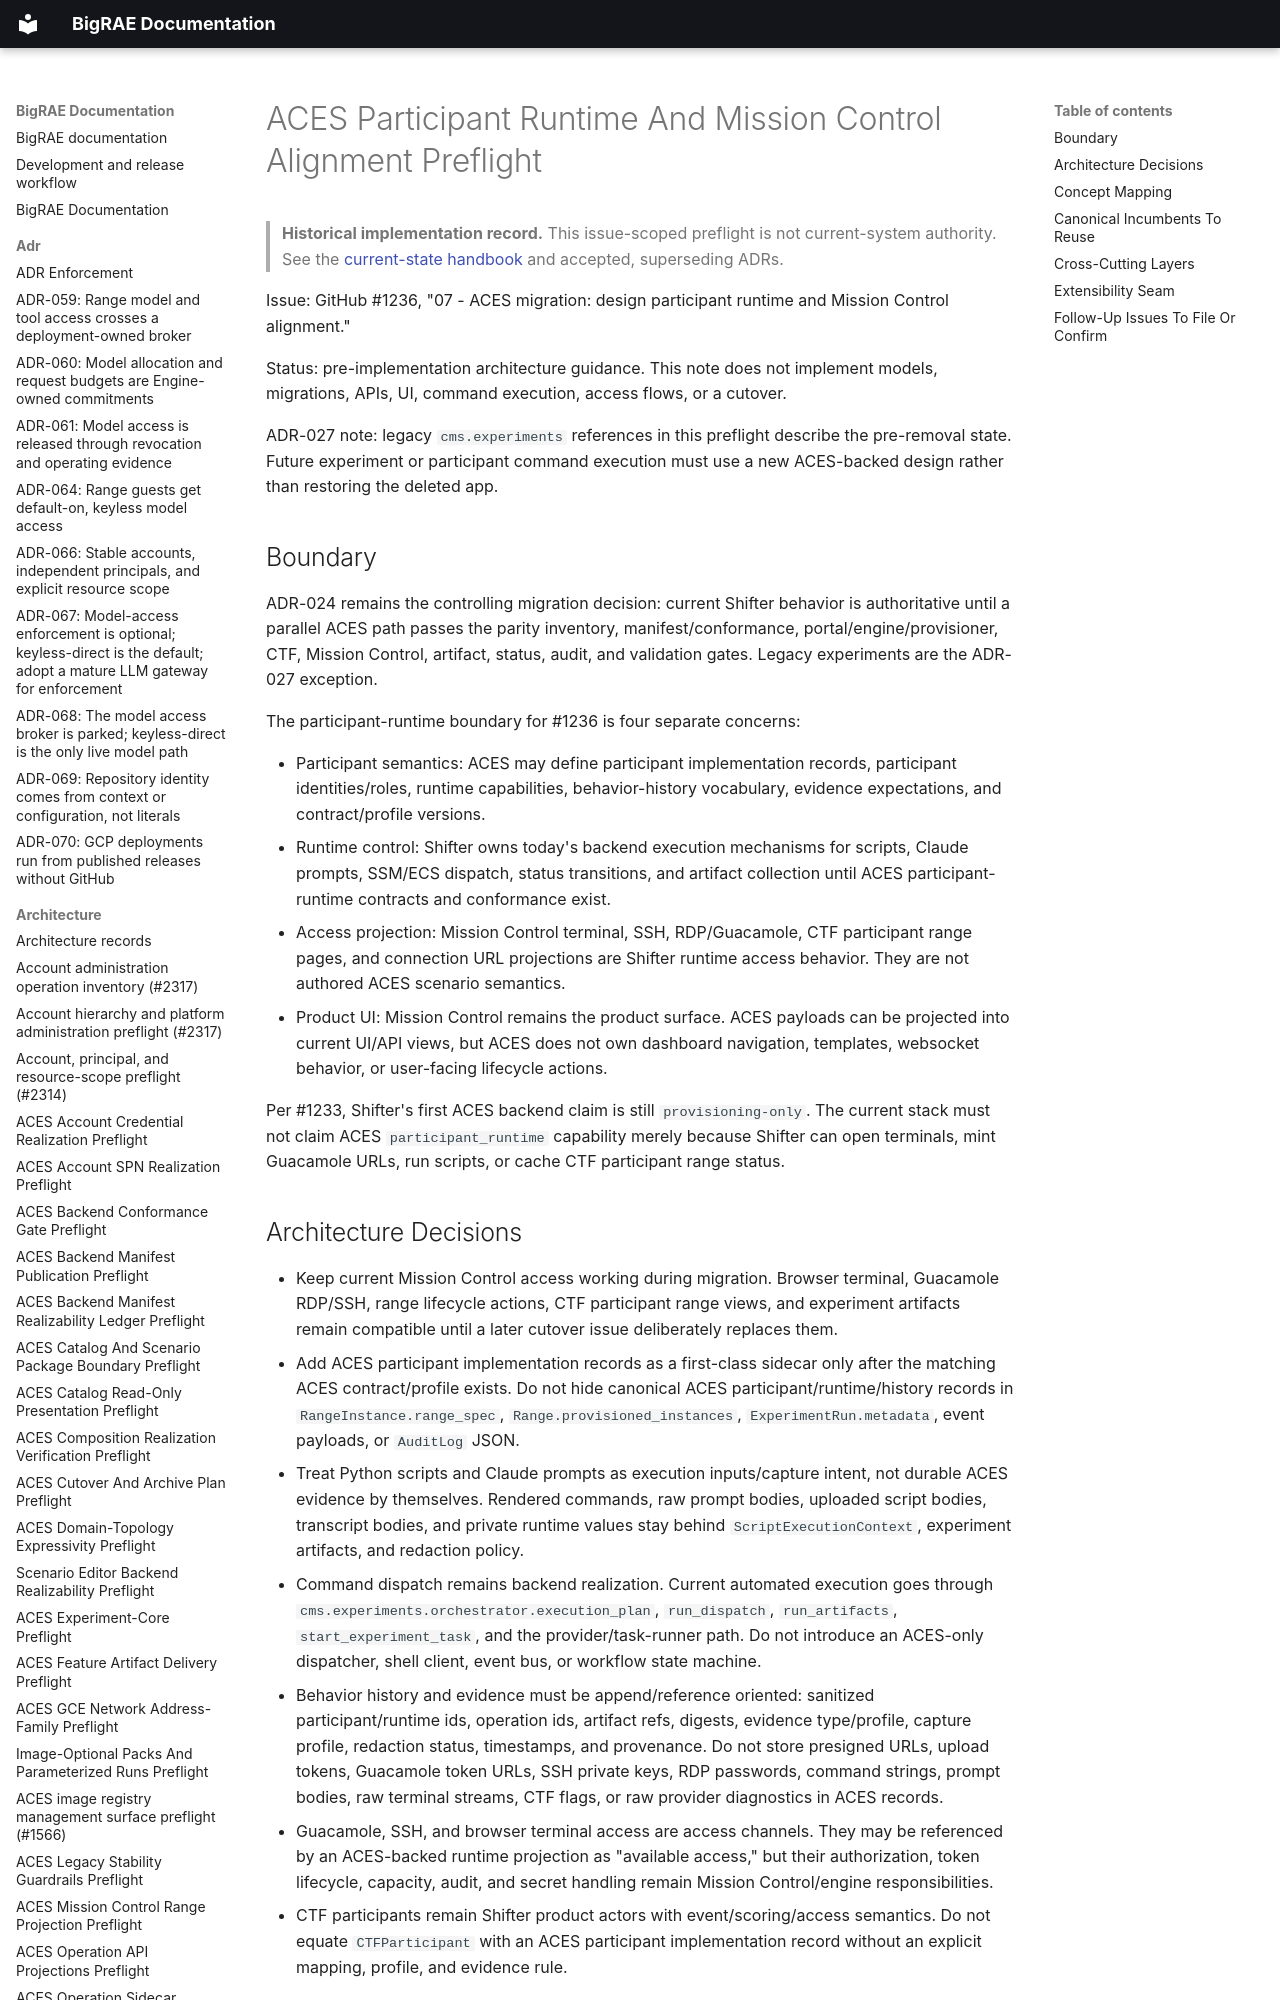

repository: Brad-Edwards/bigrae · page: architecture/aces-participant-runtime-mission-control-preflight-1236/index.html · generator: mkdocs

# ACES Participant Runtime And Mission Control Alignment Preflight

> **Historical implementation record.** This issue-scoped preflight is not current-system authority. See the [current-state handbook](../technical/architecture.md) and accepted, superseding ADRs.


Issue: GitHub #1236, "07 - ACES migration: design participant runtime and
Mission Control alignment."

Status: pre-implementation architecture guidance. This note does not implement
models, migrations, APIs, UI, command execution, access flows, or a cutover.

ADR-027 note: legacy `cms.experiments` references in this preflight describe the
pre-removal state. Future experiment or participant command execution must use
a new ACES-backed design rather than restoring the deleted app.
